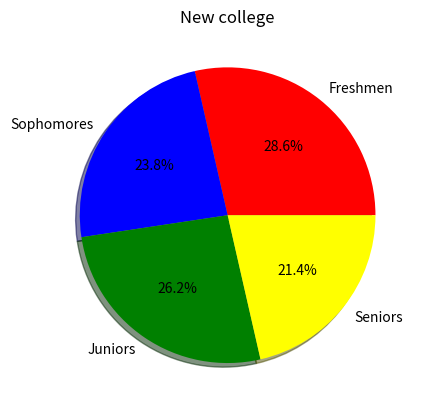

Source code (Python):
import matplotlib.pyplot as plt
categories = ["Freshmen", "Sophomores", "Juniors", "Seniors"]
values = [300, 250, 275, 225]
colors=['red','blue','green','yellow']

plt.pie(values,labels=categories,autopct="%1.1f%%",colors=colors,shadow=True,explode=[0,0,0,0])
plt.title("New college")
plt.show()
